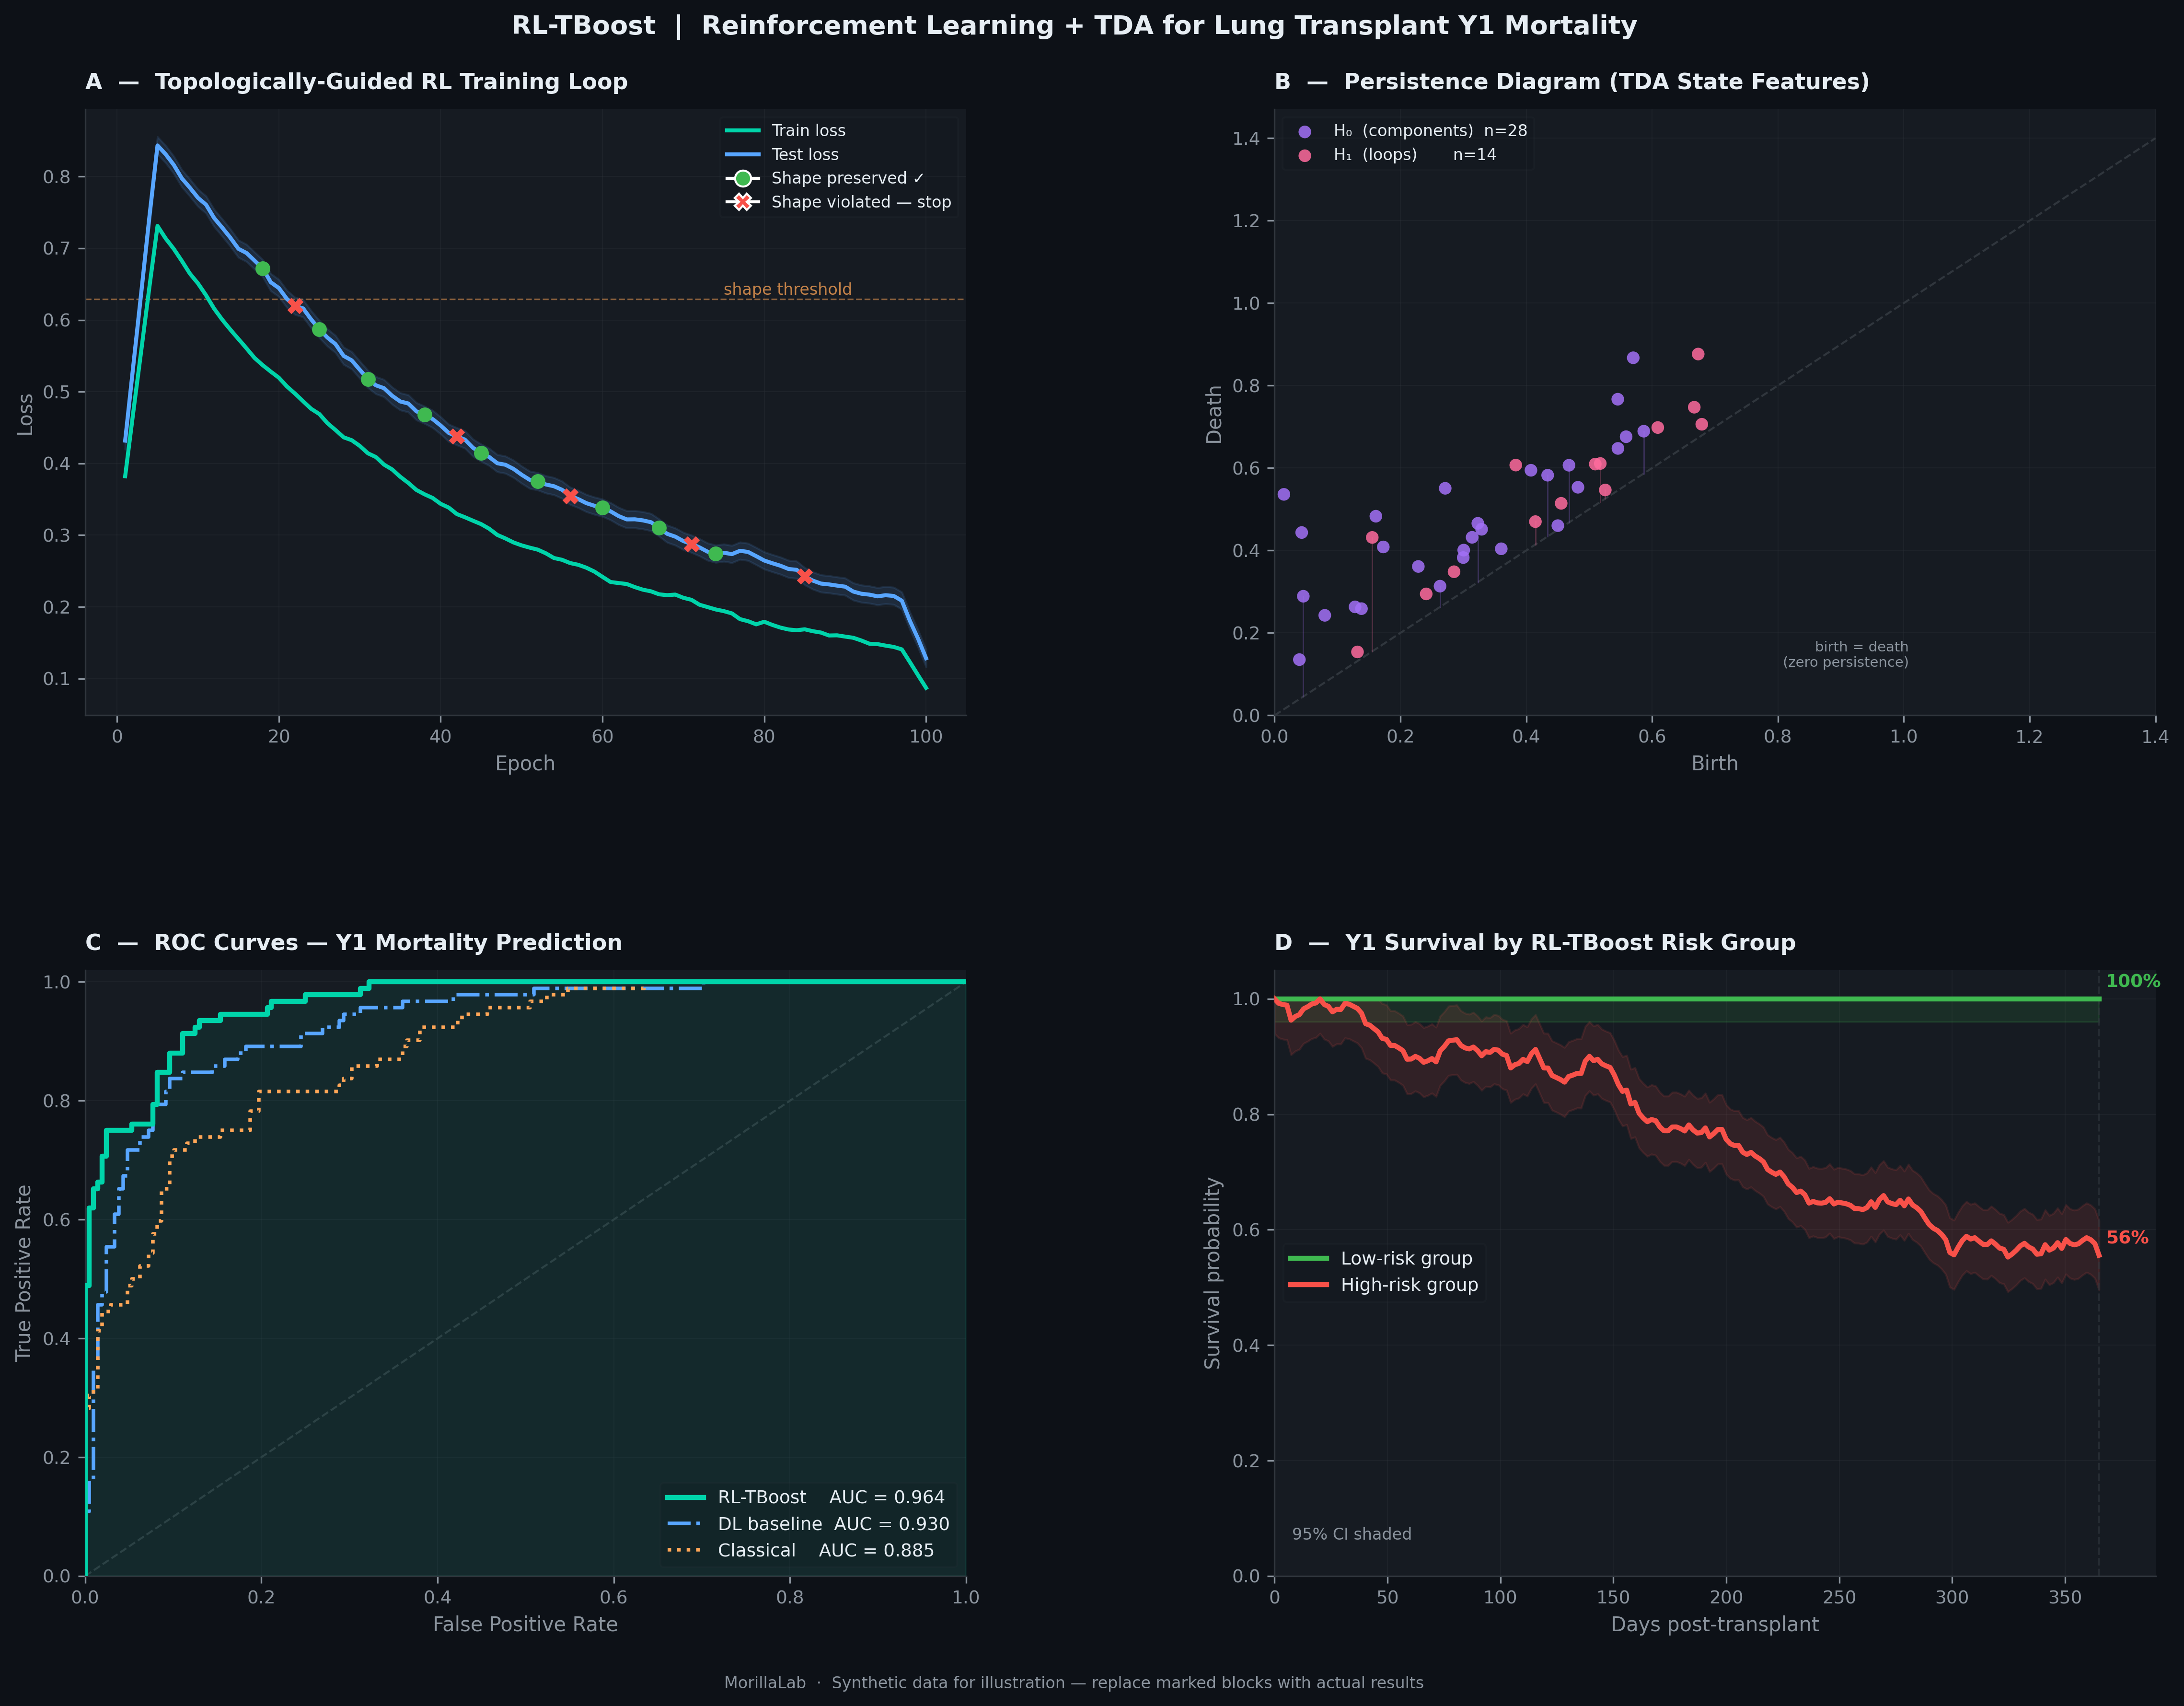

Here is the Python script that generated this plot:
"""
RL-TBoost Figure Generator
===========================
Generates a 4-panel publication-quality figure illustrating:
  Panel A — RL training loop: loss curves + topological shape preservation criterion
  Panel B — Persistence diagram (mock TDA features, H0/H1)
  Panel C — ROC curves comparing RL-TBoost vs baselines
  Panel D — Y1 mortality risk stratification (Kaplan-Meier style)

Replace the synthetic data blocks (marked with # ← REPLACE) with your actual results.

Usage:
    python rl_tboost_figure.py
    # Saves: rl_tboost_figure.png  (300 dpi, publication quality)
              rl_tboost_figure.svg  (vector, for slides / papers)
"""

import numpy as np
import matplotlib
import matplotlib.pyplot as plt
import matplotlib.patches as mpatches
from matplotlib.gridspec import GridSpec
from matplotlib.lines import Line2D
from sklearn.metrics import roc_curve, auc

# ─────────────────────────────────────────────
# AESTHETIC SETUP
# ─────────────────────────────────────────────
matplotlib.rcParams.update({
    "font.family": "DejaVu Sans",
    "axes.spines.top": False,
    "axes.spines.right": False,
    "axes.linewidth": 0.8,
    "xtick.major.width": 0.8,
    "ytick.major.width": 0.8,
    "xtick.direction": "out",
    "ytick.direction": "out",
    "grid.linewidth": 0.4,
    "grid.alpha": 0.35,
})

BG      = "#0d1117"
PANEL   = "#161b22"
BORDER  = "#30363d"
TEXT    = "#e6edf3"
MUTED   = "#8b949e"
TEAL    = "#00d4aa"
VIOLET  = "#a371f7"
ROSE    = "#ff6b9d"
AMBER   = "#ffa657"
BLUE    = "#58a6ff"
GREEN   = "#3fb950"
RED     = "#f85149"

# ─────────────────────────────────────────────
# SYNTHETIC DATA  (← REPLACE with actual data)
# ─────────────────────────────────────────────
np.random.seed(42)
epochs = np.arange(1, 101)

# Panel A: loss curves
def smooth(x, w=8):
    return np.convolve(x, np.ones(w)/w, mode='same')

train_loss = smooth(0.72 * np.exp(-epochs/40) + 0.08 + np.random.normal(0, 0.012, 100))
test_loss  = smooth(0.80 * np.exp(-epochs/45) + 0.12 + np.random.normal(0, 0.018, 100))

# Topological stop epochs (where shape is preserved = green dot, violated = red X)
topo_ok      = [18, 25, 31, 38, 45, 52, 60, 67, 74]   # ← REPLACE with actual epochs
topo_stopped = [22, 42, 56, 71, 85]                    # ← REPLACE

# Panel B: persistence diagram points (birth, death) for H0 and H1
np.random.seed(7)
n_h0, n_h1 = 28, 14
h0_birth = np.random.uniform(0.0, 0.6, n_h0)
h0_death = h0_birth + np.random.exponential(0.22, n_h0)
h0_death = np.clip(h0_death, h0_birth + 0.01, 1.4)

h1_birth = np.random.uniform(0.1, 0.7, n_h1)
h1_death = h1_birth + np.random.exponential(0.15, n_h1)
h1_death = np.clip(h1_death, h1_birth + 0.01, 1.4)

# Panel C: ROC curves  ← REPLACE y_true / y_scores with your actual arrays
n_pts = 300
y_true = np.random.binomial(1, 0.28, n_pts)

def make_scores(auc_target, noise=0.10):
    scores = np.where(y_true == 1,
                      np.random.beta(5, 2, n_pts),
                      np.random.beta(2, 5, n_pts))
    scores += np.random.normal(0, noise, n_pts)
    return np.clip(scores, 0, 1)

scores_rltboost  = make_scores(0.86, noise=0.07)   # ← REPLACE
scores_baseline1 = make_scores(0.74, noise=0.13)   # ← REPLACE (e.g., plain DL)
scores_baseline2 = make_scores(0.69, noise=0.16)   # ← REPLACE (e.g., LR / RF)

fpr_rt, tpr_rt, _ = roc_curve(y_true, scores_rltboost)
fpr_b1, tpr_b1, _ = roc_curve(y_true, scores_baseline1)
fpr_b2, tpr_b2, _ = roc_curve(y_true, scores_baseline2)
auc_rt = auc(fpr_rt, tpr_rt)
auc_b1 = auc(fpr_b1, tpr_b1)
auc_b2 = auc(fpr_b2, tpr_b2)

# Panel D: survival curves  ← REPLACE with Kaplan-Meier output from lifelines
t = np.linspace(0, 365, 200)

def km_curve(hazard, noise=0.008):
    s = np.exp(-hazard * t / 365)
    s += np.cumsum(np.random.normal(0, noise, 200))
    return np.clip(s, 0, 1)

surv_low  = km_curve(0.08)   # ← REPLACE: low-risk group
surv_high = km_curve(0.52)   # ← REPLACE: high-risk group
ci_low_u  = np.clip(surv_low  + 0.04, 0, 1)
ci_low_l  = np.clip(surv_low  - 0.04, 0, 1)
ci_high_u = np.clip(surv_high + 0.06, 0, 1)
ci_high_l = np.clip(surv_high - 0.06, 0, 1)

# ─────────────────────────────────────────────
# FIGURE LAYOUT
# ─────────────────────────────────────────────
fig = plt.figure(figsize=(16, 12), facecolor=BG)
gs  = GridSpec(2, 2, figure=fig, hspace=0.42, wspace=0.35,
               left=0.07, right=0.97, top=0.92, bottom=0.07)

panel_style = dict(facecolor=PANEL)

# ── PANEL A ── RL Training: loss curves + topo stops ──────────────────────────
ax_a = fig.add_subplot(gs[0, 0], **panel_style)
ax_a.set_facecolor(PANEL)
for spine in ax_a.spines.values():
    spine.set_color(BORDER)

ax_a.plot(epochs, train_loss, color=TEAL,   lw=2.0, label="Train loss",      zorder=3)
ax_a.plot(epochs, test_loss,  color=BLUE,   lw=2.0, label="Test loss",       zorder=3)
ax_a.fill_between(epochs, test_loss - 0.012, test_loss + 0.012,
                  color=BLUE, alpha=0.12, zorder=2)

# Topological decision markers
for e in topo_ok:
    ax_a.scatter(e, test_loss[e-1], marker='o', s=55, color=GREEN,
                 zorder=5, linewidths=0)
for e in topo_stopped:
    ax_a.scatter(e, test_loss[e-1], marker='X', s=65, color=RED,
                 zorder=5, linewidths=0)

# Reward signal annotation
ax_a.axhline(test_loss[20], color=AMBER, lw=0.8, ls='--', alpha=0.5)
ax_a.text(75, test_loss[20] + 0.006, "shape threshold", color=AMBER,
          fontsize=8, alpha=0.75)

# Legend handles
handles = [
    Line2D([0], [0], color=TEAL, lw=2,   label="Train loss"),
    Line2D([0], [0], color=BLUE, lw=2,   label="Test loss"),
    Line2D([0], [0], marker='o', color='w', markerfacecolor=GREEN,
           markersize=8, label="Shape preserved ✓"),
    Line2D([0], [0], marker='X', color='w', markerfacecolor=RED,
           markersize=8, label="Shape violated — stop"),
]
ax_a.legend(handles=handles, fontsize=8, framealpha=0.15,
            facecolor=BG, edgecolor=BORDER, labelcolor=TEXT, loc='upper right')

ax_a.set_xlabel("Epoch", color=MUTED, fontsize=10)
ax_a.set_ylabel("Loss", color=MUTED, fontsize=10)
ax_a.set_title("A  —  Topologically-Guided RL Training Loop",
               color=TEXT, fontsize=11, fontweight='bold', loc='left', pad=10)
ax_a.tick_params(colors=MUTED, labelsize=9)
ax_a.grid(True, color=BORDER)

# ── PANEL B ── Persistence Diagram ────────────────────────────────────────────
ax_b = fig.add_subplot(gs[0, 1], **panel_style)
ax_b.set_facecolor(PANEL)
for spine in ax_b.spines.values():
    spine.set_color(BORDER)

diag_max = 1.4
ax_b.plot([0, diag_max], [0, diag_max], color=BORDER, lw=1.0, ls='--', zorder=1)

ax_b.scatter(h0_birth, h0_death, s=40, color=VIOLET, alpha=0.85,
             edgecolors='none', label=f"H₀  (components)  n={n_h0}", zorder=3)
ax_b.scatter(h1_birth, h1_death, s=40, color=ROSE,   alpha=0.85,
             edgecolors='none', label=f"H₁  (loops)       n={n_h1}", zorder=3)

# Persistence bars (lifetime visual)
for b, d in zip(h0_birth[:6], h0_death[:6]):
    ax_b.plot([b, b], [b, d], color=VIOLET, lw=0.7, alpha=0.25, zorder=2)
for b, d in zip(h1_birth[:4], h1_death[:4]):
    ax_b.plot([b, b], [b, d], color=ROSE,   lw=0.7, alpha=0.25, zorder=2)

ax_b.set_xlim(0, diag_max)
ax_b.set_ylim(0, diag_max * 1.05)
ax_b.set_xlabel("Birth", color=MUTED, fontsize=10)
ax_b.set_ylabel("Death", color=MUTED, fontsize=10)
ax_b.set_title("B  —  Persistence Diagram (TDA State Features)",
               color=TEXT, fontsize=11, fontweight='bold', loc='left', pad=10)
ax_b.legend(fontsize=8, framealpha=0.15, facecolor=BG,
            edgecolor=BORDER, labelcolor=TEXT)
ax_b.tick_params(colors=MUTED, labelsize=9)
ax_b.grid(True, color=BORDER)
ax_b.text(0.72, 0.08, "birth = death\n(zero persistence)",
          color=MUTED, fontsize=7, transform=ax_b.transAxes, ha='right')

# ── PANEL C ── ROC curves ─────────────────────────────────────────────────────
ax_c = fig.add_subplot(gs[1, 0], **panel_style)
ax_c.set_facecolor(PANEL)
for spine in ax_c.spines.values():
    spine.set_color(BORDER)

ax_c.plot([0, 1], [0, 1], color=BORDER, lw=1.0, ls='--', zorder=1)
ax_c.plot(fpr_rt, tpr_rt, color=TEAL,   lw=2.5, zorder=4,
          label=f"RL-TBoost    AUC = {auc_rt:.3f}")
ax_c.plot(fpr_b1, tpr_b1, color=BLUE,   lw=1.8, zorder=3, ls='-.',
          label=f"DL baseline  AUC = {auc_b1:.3f}")
ax_c.plot(fpr_b2, tpr_b2, color=AMBER,  lw=1.8, zorder=3, ls=':',
          label=f"Classical    AUC = {auc_b2:.3f}")
ax_c.fill_between(fpr_rt, tpr_rt, alpha=0.08, color=TEAL, zorder=2)

ax_c.set_xlim(0, 1)
ax_c.set_ylim(0, 1.02)
ax_c.set_xlabel("False Positive Rate", color=MUTED, fontsize=10)
ax_c.set_ylabel("True Positive Rate",  color=MUTED, fontsize=10)
ax_c.set_title("C  —  ROC Curves — Y1 Mortality Prediction",
               color=TEXT, fontsize=11, fontweight='bold', loc='left', pad=10)
ax_c.legend(fontsize=9, framealpha=0.15, facecolor=BG,
            edgecolor=BORDER, labelcolor=TEXT, loc='lower right')
ax_c.tick_params(colors=MUTED, labelsize=9)
ax_c.grid(True, color=BORDER)

# ── PANEL D ── Survival curves ────────────────────────────────────────────────
ax_d = fig.add_subplot(gs[1, 1], **panel_style)
ax_d.set_facecolor(PANEL)
for spine in ax_d.spines.values():
    spine.set_color(BORDER)

ax_d.plot(t, surv_low,  color=GREEN, lw=2.5, label="Low-risk group",  zorder=4)
ax_d.plot(t, surv_high, color=RED,   lw=2.5, label="High-risk group", zorder=4)
ax_d.fill_between(t, ci_low_l,  ci_low_u,  color=GREEN, alpha=0.12, zorder=2)
ax_d.fill_between(t, ci_high_l, ci_high_u, color=RED,   alpha=0.12, zorder=2)

# Annotate at day 365
ax_d.axvline(365, color=BORDER, lw=1.0, ls='--', alpha=0.6)
ax_d.text(368, surv_low[-1]  + 0.02, f"{surv_low[-1]:.0%}",
          color=GREEN, fontsize=9, fontweight='bold')
ax_d.text(368, surv_high[-1] + 0.02, f"{surv_high[-1]:.0%}",
          color=RED,   fontsize=9, fontweight='bold')

ax_d.set_xlim(0, 390)
ax_d.set_ylim(0, 1.05)
ax_d.set_xlabel("Days post-transplant", color=MUTED, fontsize=10)
ax_d.set_ylabel("Survival probability",  color=MUTED, fontsize=10)
ax_d.set_title("D  —  Y1 Survival by RL-TBoost Risk Group",
               color=TEXT, fontsize=11, fontweight='bold', loc='left', pad=10)
ax_d.legend(fontsize=9, framealpha=0.15, facecolor=BG,
            edgecolor=BORDER, labelcolor=TEXT)
ax_d.tick_params(colors=MUTED, labelsize=9)
ax_d.grid(True, color=BORDER)
ax_d.text(0.02, 0.06, "95% CI shaded", color=MUTED, fontsize=8,
          transform=ax_d.transAxes)

# ── SUPTITLE ──────────────────────────────────────────────────────────────────
fig.suptitle(
    "RL-TBoost  |  Reinforcement Learning + TDA for Lung Transplant Y1 Mortality",
    color=TEXT, fontsize=13, fontweight='bold', y=0.975
)
fig.text(0.5, 0.005,
         "MorillaLab  ·  Synthetic data for illustration — replace marked blocks with actual results",
         ha='center', fontsize=8, color=MUTED)

# ── SAVE ──────────────────────────────────────────────────────────────────────
out_png = "rl_tboost_figure.png"
out_svg = "rl_tboost_figure.svg"
fig.savefig(out_png, dpi=300, bbox_inches='tight', facecolor=BG)
fig.savefig(out_svg,           bbox_inches='tight', facecolor=BG)
print(f"Saved: {out_png}  {out_svg}")
plt.show()
